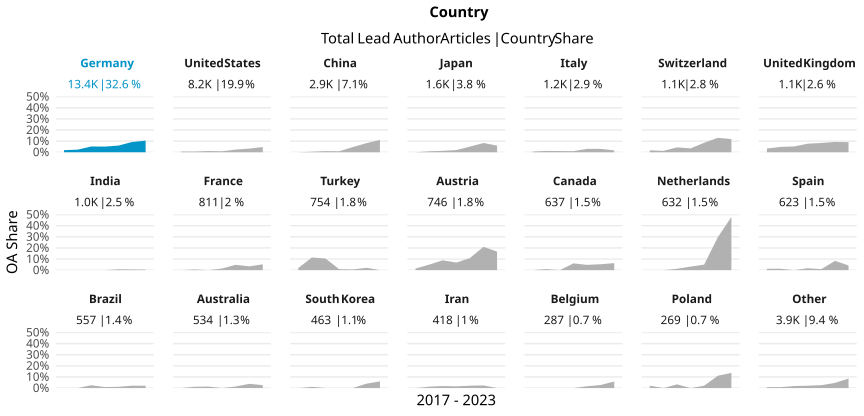

Values plotted in this chart, from the file beside it:
country_name_fct, cr_year, articles, cc_total, prop
Germany, '17, 2192, 41, 0.0187
Germany, '18, 2664, 62, 0.02327
Germany, '19, 1788, 93, 0.05201
Germany, '20, 1925, 98, 0.05091
Germany, '21, 1934, 116, 0.05998
Germany, '22, 1603, 148, 0.09233
Germany, '23, 1312, 137, 0.1044
United States, '17, 1129, 7, 0.0062
United States, '18, 1239, 8, 0.006457
United States, '19, 1277, 14, 0.01096
United States, '20, 1265, 11, 0.008696
United States, '21, 1211, 29, 0.02395
United States, '22, 1065, 35, 0.03286
United States, '23, 1010, 47, 0.04653
China, '17, 416, 0, 0
China, '18, 415, 2, 0.004819
China, '19, 397, 4, 0.01008
China, '20, 455, 4, 0.008791
China, '21, 390, 18, 0.04615
China, '22, 452, 37, 0.08186
China, '23, 405, 45, 0.1111
Japan, '17, 250, 0, 0
Japan, '18, 229, 2, 0.008734
Japan, '19, 238, 3, 0.01261
Japan, '20, 256, 5, 0.01953
Japan, '21, 256, 13, 0.05078
Japan, '22, 193, 16, 0.0829
Japan, '23, 151, 9, 0.0596
Italy, '17, 169, 1, 0.005917
Italy, '18, 164, 2, 0.0122
Italy, '19, 185, 2, 0.01081
Italy, '20, 208, 2, 0.009615
Italy, '21, 195, 6, 0.03077
Italy, '22, 133, 4, 0.03008
Italy, '23, 118, 2, 0.01695
Switzerland, '17, 235, 4, 0.01702
Switzerland, '18, 160, 2, 0.0125
Switzerland, '19, 183, 8, 0.04372
Switzerland, '20, 142, 5, 0.03521
Switzerland, '21, 152, 13, 0.08553
Switzerland, '22, 131, 17, 0.1298
Switzerland, '23, 144, 17, 0.1181
United Kingdom, '17, 179, 6, 0.03352
United Kingdom, '18, 166, 8, 0.04819
United Kingdom, '19, 153, 8, 0.05229
United Kingdom, '20, 182, 14, 0.07692
United Kingdom, '21, 156, 13, 0.08333
United Kingdom, '22, 140, 13, 0.09286
United Kingdom, '23, 99, 9, 0.09091
India, '17, 171, 0, 0
India, '18, 125, 0, 0
India, '19, 105, 0, 0
India, '20, 156, 0, 0
India, '21, 126, 1, 0.007937
India, '22, 154, 1, 0.006494
India, '23, 181, 1, 0.005525
France, '17, 134, 0, 0
France, '18, 155, 1, 0.006452
France, '19, 114, 0, 0
France, '20, 140, 2, 0.01429
... 87 more rows
